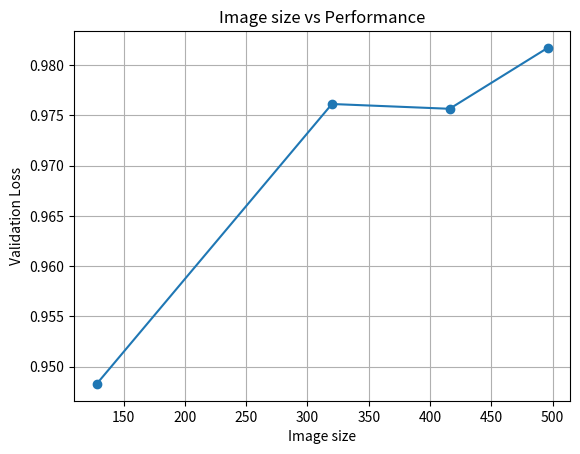

Reproduce this figure in Python. (Note: this script raises an exception after producing the figure.)
import matplotlib.pyplot as plt

#PART1 PLOTS (Size vs performance)
img_size = [128,320,416,496]
loss = [0.948294, 0.976131, 0.975655,0.981708]


# Plotting
plt.plot(img_size, loss, marker='o')
plt.title('Image size vs Performance')
plt.xlabel('Image size')
plt.ylabel('Validation Loss')
plt.grid(True)

# Save the plot as a PNG file
plt.savefig('./results/Part1/size_vs_accuracy_plot.png')

# Display the plot (optional)
plt.show()


plt.clf()


#PART 2 PLOTS (Num samples vs performance) 
num_samples = [85, 170, 255, 340, 425]
accuracy = [0.940763, 0.965152, 0.971517, 0.968903, 0.972835]


# Plotting
plt.plot(num_samples, accuracy, marker='o')
plt.title('Number of Samples vs accuracy')
plt.xlabel('Number of Samples')
plt.ylabel('Pixel Accuracy')
plt.grid(True)

# Save the plot as a PNG file
plt.savefig('./results/Part2/samples_vs_accuracy_plot.png')

# Display the plot (optional)
plt.show()


plt.clf()

#Part 3 PLOT (Num pixels vs performance)
num_pixels = [128*128*425,85*320*320, 170*320*320, 255*320*320, 340*320*320, 425*320*320,  320*320*425,416*416*425,496*496*425 ]
accuracy = [0.948294,0.940763, 0.965152, 0.971517, 0.968903, 0.972835, 0.976131, 0.975655,0.981708]

# Plotting
plt.plot(num_pixels, accuracy, marker='o')
plt.title('Number of Pixels vs accuracy')
plt.xlabel('Number of Pixels')
plt.ylabel('Pixel Accuracy')
plt.grid(True)

# Save the plot as a PNG file
plt.savefig('./results/pixels_vs_accuracy_plot.png')

# Display the plot (optional)
plt.show()